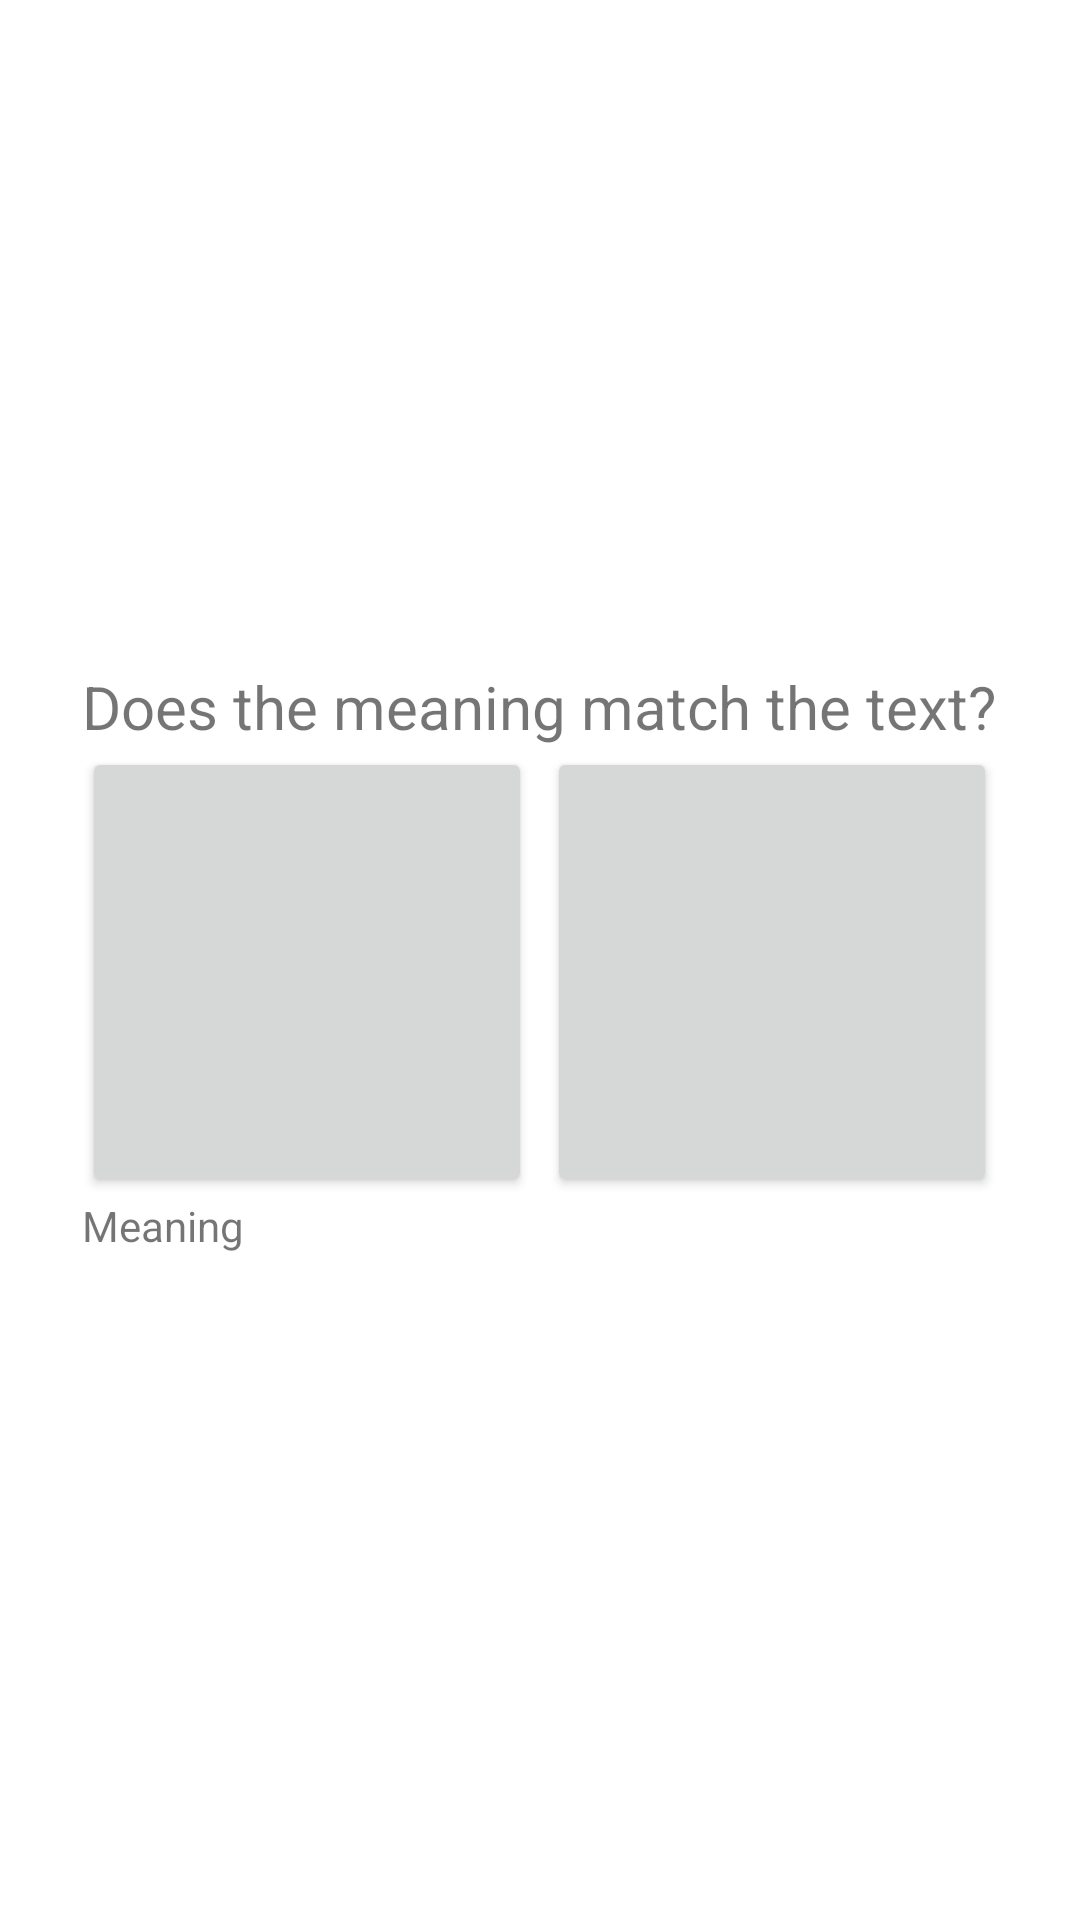

Reconstruct the res/layout file that produces this screen, plus the resources it refers to.
<!-- AndroidManifest.xml: application theme Theme.Colormatch -->
<!-- res/layout/activity_game.xml -->
<?xml version="1.0" encoding="utf-8"?>
<LinearLayout xmlns:android="http://schemas.android.com/apk/res/android"
    android:layout_width="match_parent"
    android:layout_height="match_parent"
    android:orientation="vertical"
    android:gravity="center">


    <RelativeLayout
        android:layout_width="match_parent"
        android:layout_height="wrap_content"
        android:layout_above="@+id/txtRandomNumber"
        android:gravity="center_horizontal">

        <TextView
            android:id="@+id/txtTick"
            android:layout_width="wrap_content"
            android:layout_height="wrap_content"
            android:text="Does the meaning match the text?"
            android:textSize="20dp"></TextView>

        <Button
            android:id="@+id/btnMeaning"
            android:layout_width="150dp"
            android:layout_height="150dp"
            android:layout_below="@+id/txtTick"
            android:layout_marginRight="5dp"></Button>

        <Button
            android:id="@+id/btnColor"
            android:layout_width="150dp"
            android:layout_height="150dp"
            android:layout_below="@+id/txtTick"
            android:layout_toRightOf="@id/btnMeaning"></Button>

        <TextView
            android:layout_width="wrap_content"
            android:layout_height="wrap_content"
            android:layout_below="@+id/btnMeaning"
            android:text="Meaning">

        </TextView>

    </RelativeLayout>
</LinearLayout>
<!-- resources referenced by this layout -->
<resources>
  <style name="Theme.Colormatch" parent="Theme.MaterialComponents.DayNight.DarkActionBar">
          
          <item name="colorPrimary">@color/purple_500</item>
          <item name="colorPrimaryVariant">@color/purple_700</item>
          <item name="colorOnPrimary">@color/white</item>
          
          <item name="colorSecondary">@color/teal_200</item>
          <item name="colorSecondaryVariant">@color/teal_700</item>
          <item name="colorOnSecondary">@color/black</item>
          
          <item name="android:statusBarColor" tools:targetApi="l">?attr/colorPrimaryVariant</item>
          
      </style>
  <!-- not gathered from this repository: default colours our renderer supplied (Android Studio template values) -->
  <color name="purple_500">#FF6200EE</color>
  <color name="purple_700">#FF3700B3</color>
  <color name="teal_200">#FF03DAC5</color>
  <color name="teal_700">#FF018786</color>
  <color name="black">#FF000000</color>
  <color name="white">#FFFFFFFF</color>
</resources>
